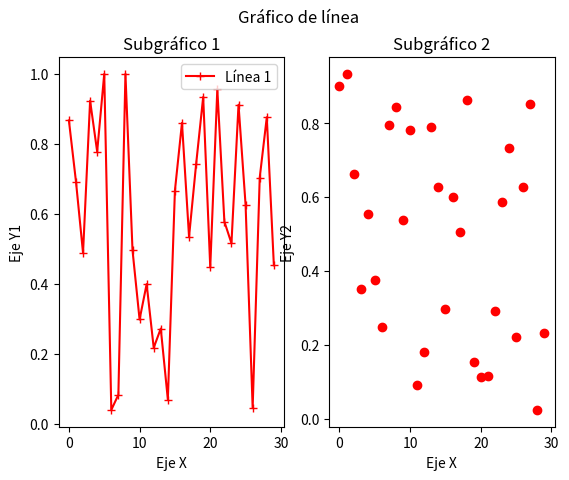

This chart was generated by the following Python code:
import matplotlib.pyplot as plt
import numpy as np

def aleatorio(n=30):
    """Genera una lista de n números aleatorios entre 0 y 1"""
    return list(np.random.rand(n))
    # genera n números aleatorios y los convierte en una lista
    
ejex = [i for i in range(30)]
ejey = aleatorio(30)
ejey2 = aleatorio(30)

fig,ax = plt.subplots(1,2) # crea una figura y un conjunto de 2 subgráficos en una fila
fig.suptitle("Gráfico de línea") # añade un título a la figura


ax[0].plot(ejex,ejey, 'r-+') # traza una línea en el primer subgráfico con línea roja y marcadores de cruz
ax[0].set_ylabel("Eje Y1") # añade una etiqueta al eje y
ax[0].set_xlabel("Eje X") # añade una etiqueta al eje x
ax[0].legend(['Línea 1']) # añade una leyenda al primer subgráfico
ax[0].set_title("Subgráfico 1") # añade un título al primer subgráfico



ax[1].plot(ejex,ejey2,'ro') # traza una línea en el segundo subgráfico con marcadores de punto azules
ax[1].set_xlabel("Eje X") # añade una etiqueta al eje x
ax[1].set_ylabel("Eje Y2") # añade una etiqueta al eje y
ax[1].set_title("Subgráfico 2") # añade un título al primer subgráfico


plt.show() # muestra la figura